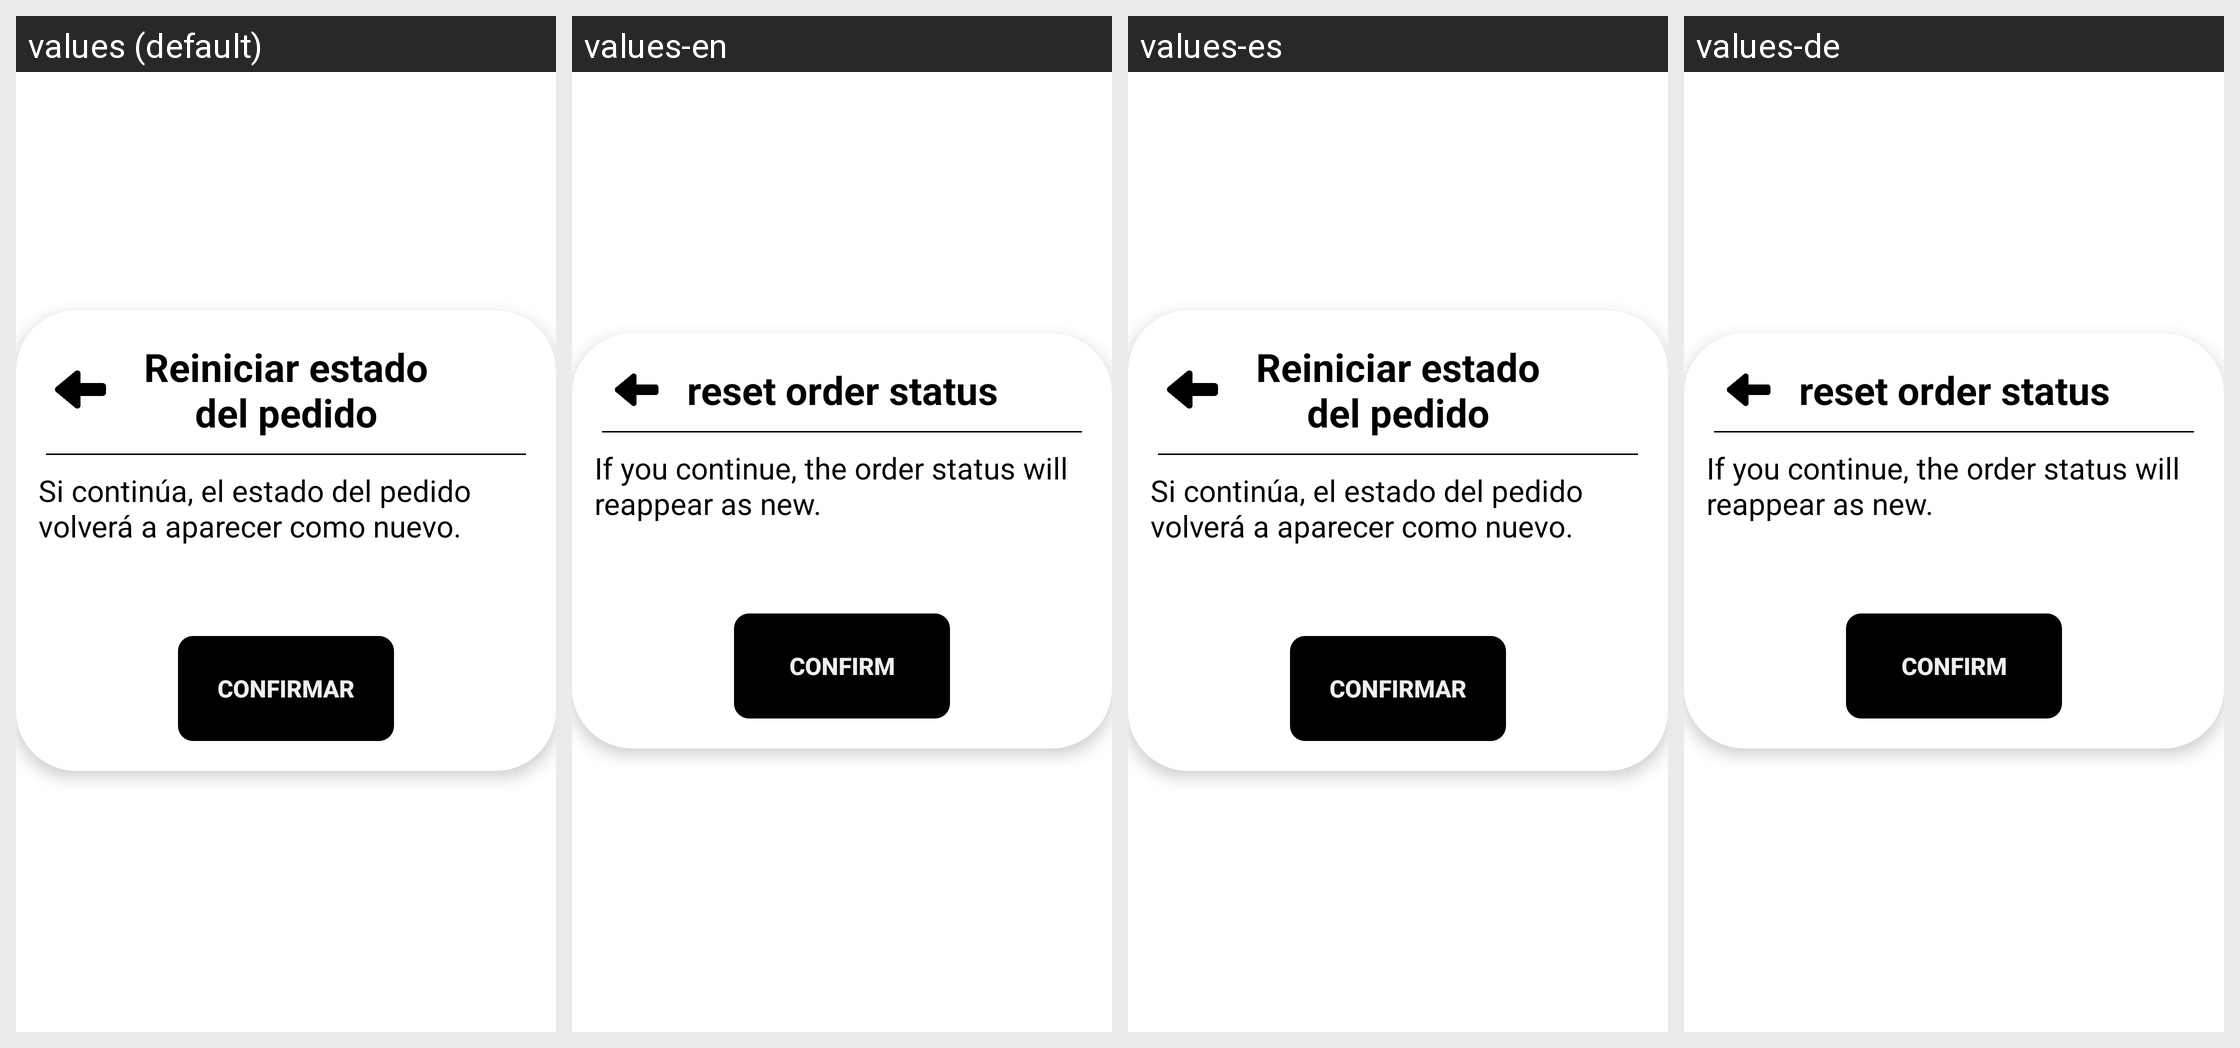

This grid shows one Android layout under several languages. Give, for every string resource on the screen, its name, the default text and each shown locale's text.
Android screen res/layout/popup_reiniciar_estado_pedido.xml rendered under 4 locales, left to right: values (default), values-en, values-es, values-de. Device: Nexus 5 (rendered at 1080×1920; each locale shown at half size, 540×960, under a caption strip naming it); theme Theme.Login.
Other locales in the repository, not shown: values-fr, values-pt.
Strings drawn on this screen, with the default value and each locale's value (text and hints the layout hard-codes, and strings that could not be matched under every locale, appear in the picture but are not listed):

txtReiniciarPedido
  values: Si continúa, el estado del pedido volverá a aparecer como nuevo.
  values-en: If you continue, the order status will reappear as new.
  values-es: Si continúa, el estado del pedido volverá a aparecer como nuevo.
  values-de: If you continue, the order status will reappear as new.

textoConfirmar
  values: Confirmar
  values-en: Confirm
  values-es: Confirmar
  values-de: Confirm

tituloPopupReiniciarEstado
  values: Reiniciar estado del pedido
  values-en: reset order status
  values-es: Reiniciar estado del pedido
  values-de: reset order status
